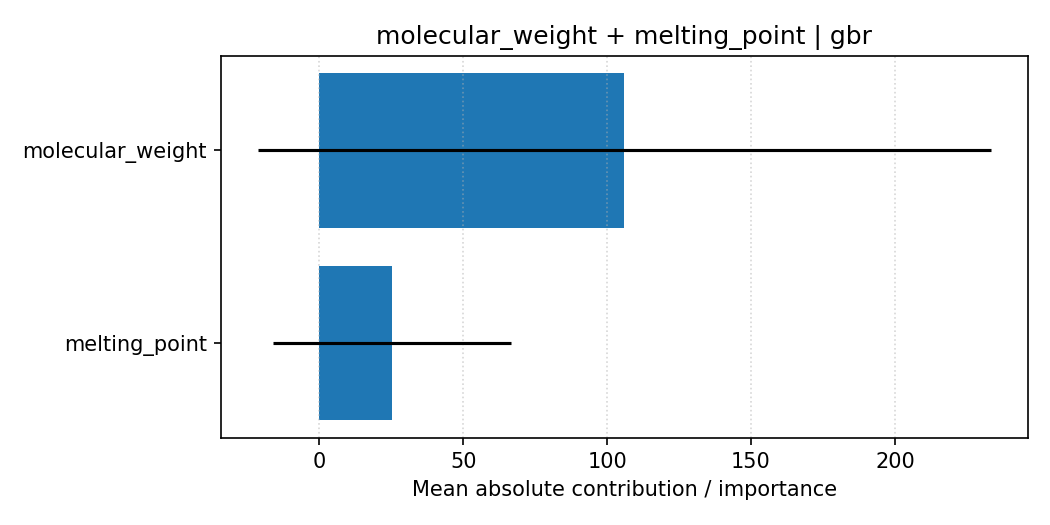

The table this chart was drawn from, first rows:
feature, importance, importance_std, explanation_type, pair, model
molecular_weight, 106, 127.3, shap_tree_mean_abs, molecular_weight + melting_point, gbr
melting_point, 25.35, 41.38, shap_tree_mean_abs, molecular_weight + melting_point, gbr
